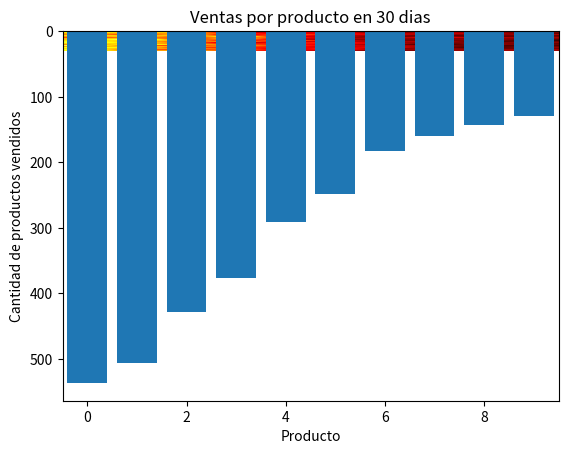

Write Python code to recreate this figure.
import numpy as np
import matplotlib.pyplot as plt

rng = np.random.default_rng(123)

# ids = np.arange(10)

# p = np.array([0.2, 0.15, 0.15, 0.1, 0.1, 0.1, 0.05, 0.05, 0.05, 0.05])

# V = rng.choice(ids, size=5, replace=True, p=p)
# print("Muestreo con pesos: ", V)

# M = rng.integers(1, 10, size=(6,4)) #Matriz de numeros aleatorios enteros
# print(M)

# print(M.sum(axis=1)) #Suma las filas de la matriz creada
# print(M.sum(axis=0)) #Suma las columans de la matriz
# print(M.max(axis=1)) #Valor maximo de cada fila
# print(M.min(axis=0)) #Valor minimo de cada columna
# print(M.argmax(axis=0)) #Indice del valor maximo por columna

ids = np.arange(10) #Crear valores para ids
pesos = np.array([0.18, 0.16, 0.14, 0.12, 0.10, 0.08, 0.07, 0.06, 0.05, 0.04]) #darle peso a cada id

#Declaramos nuestros parametros
dias, numVenDia, nProd = 30, 100, 10

#creamos una matriz de 0 donde guardar la ventas
V = np.zeros((dias, nProd), dtype=int)

#Simulamos la cantidad n de dias
for d in range(dias):
    #Le asignamos 100 productos vendidos a cada dia respecto a un peso especificado
    d_venta = rng.choice(ids, size=numVenDia, replace=True, p=pesos)
    #Contamos cuantos productos con ids iguales se vendieron en ese dia 
    #para guardarlo en la matriz de 0 que cremos anteriormente
    V[d] = np.bincount(d_venta, minlength=nProd)

print(V.shape)

#Vamos a analizar los datos
ventaProducto = V.sum(axis=0)
ventaDia = V.sum(axis=1)

print("La suma total por producto es la siguiente: ", ventaProducto)
print("La suma total por dia fue: ", ventaDia)
print("El producto mas vendido fue: ", (np.argmax(ventaProducto)+1))
print("El dia con mayor ventas fue: ", (np.argmax(ventaDia)+1))

#Mapa de calor para ver la comparativa de cantidad de productos vendidos
plt.imshow(V, cmap="hot", aspect="auto")
plt.title("Venta de 30 dias")
plt.xlabel("Producto")
plt.ylabel("Dia")
plt.show()

plt.bar(np.arange(len(ventaProducto)), ventaProducto)
plt.title("Ventas por producto en 30 dias")
plt.xlabel("Producto")
plt.ylabel("Cantidad de productos vendidos")
plt.show()

